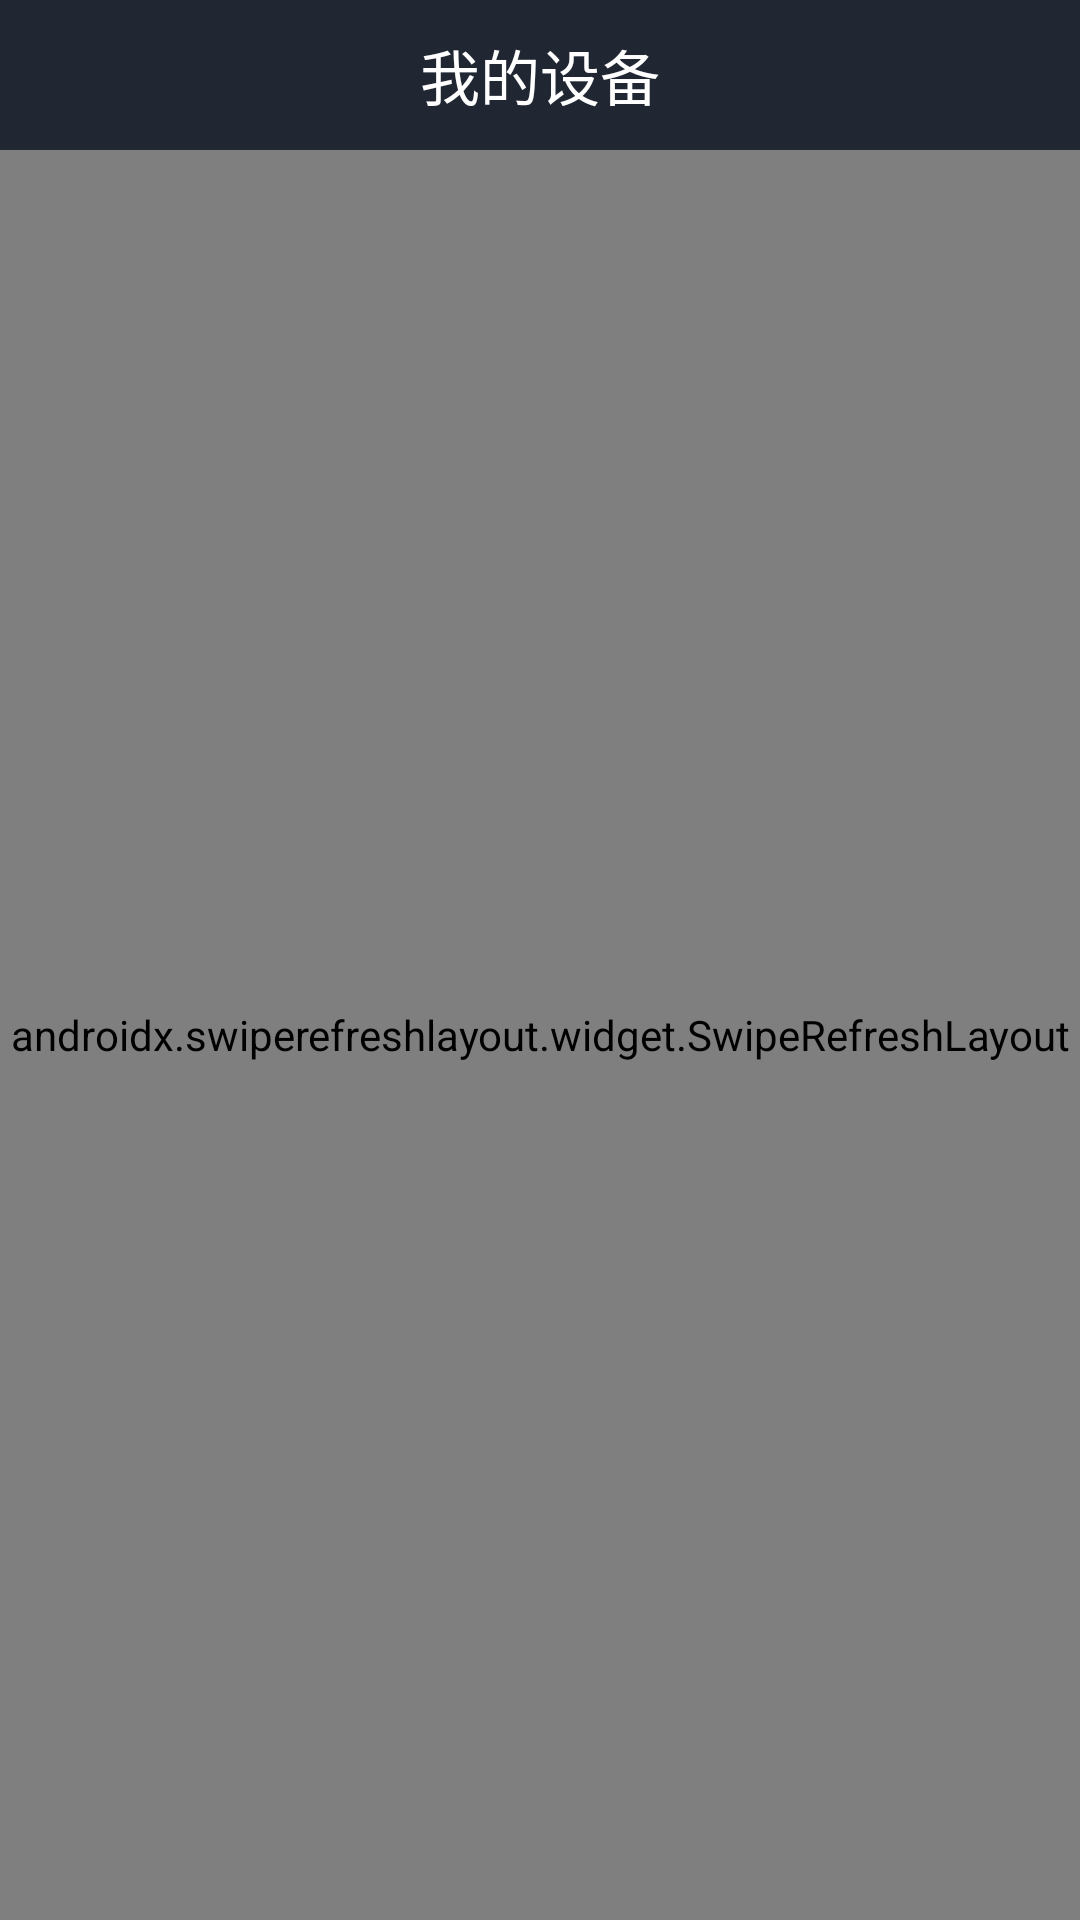

Here is an Android app screen rendered from its layout file. Give the layout XML and the strings, colors and styles it references.
<!-- AndroidManifest.xml: application theme AppTheme -->
<!-- res/layout/fragment_equipment.xml -->
<?xml version="1.0" encoding="utf-8"?>
<LinearLayout xmlns:android="http://schemas.android.com/apk/res/android"
    android:layout_width="match_parent"
    android:layout_height="match_parent"
    android:background="#f2f3f5"
    android:orientation="vertical">
    <RelativeLayout
        android:layout_width="match_parent"
        android:layout_height="50dp"
        android:background="#202632"
        android:orientation="horizontal">
        <TextView
            android:layout_width="wrap_content"
            android:layout_height="wrap_content"
            android:layout_centerInParent="true"
            android:text="我的设备"
            android:textColor="#ffffff"
            android:textSize="20sp"/>
        <ImageView
            android:id="@+id/iv_add_device"
            android:layout_width="50dp"
            android:layout_height="50dp"
            android:layout_alignParentRight="true"
            android:layout_centerVertical="true"
            android:padding="14dp"
            android:src="@mipmap/add"/>
    </RelativeLayout>
    <FrameLayout
        android:layout_width="match_parent"
        android:layout_height="match_parent">
        <TextView
            android:id="@+id/tv_nodata"
            android:layout_width="wrap_content"
            android:layout_height="wrap_content"
            android:layout_gravity="center"
            android:drawableLeft="@mipmap/nodata"
            android:drawablePadding="5dp"
            android:gravity="center"
            android:text="暂无设备哦～，马上去绑定吧"/>
        <androidx.swiperefreshlayout.widget.SwipeRefreshLayout
            android:id="@+id/srl_refresh"
            android:layout_width="match_parent"
            android:layout_height="match_parent">
            <androidx.recyclerview.widget.RecyclerView
                android:id="@+id/rv_list"
                android:layout_width="match_parent"
                android:layout_height="match_parent"/>
        </androidx.swiperefreshlayout.widget.SwipeRefreshLayout>
    </FrameLayout>
</LinearLayout>
<!-- resources referenced by this layout -->
<resources>
  <style name="AppTheme" parent="Theme.AppCompat.Light.NoActionBar">
          
          <item name="colorPrimary">#202632</item>
          <item name="colorPrimaryDark">#12151C</item>
          <item name="colorAccent">#05EEFF</item>
          <item name="windowActionBar">false</item>
          <item name="android:windowNoTitle">true</item>
          <item name="colorControlNormal">#FFFFFF</item>
          <item name="colorControlActivated">#05EEFF</item>
      </style>
</resources>
